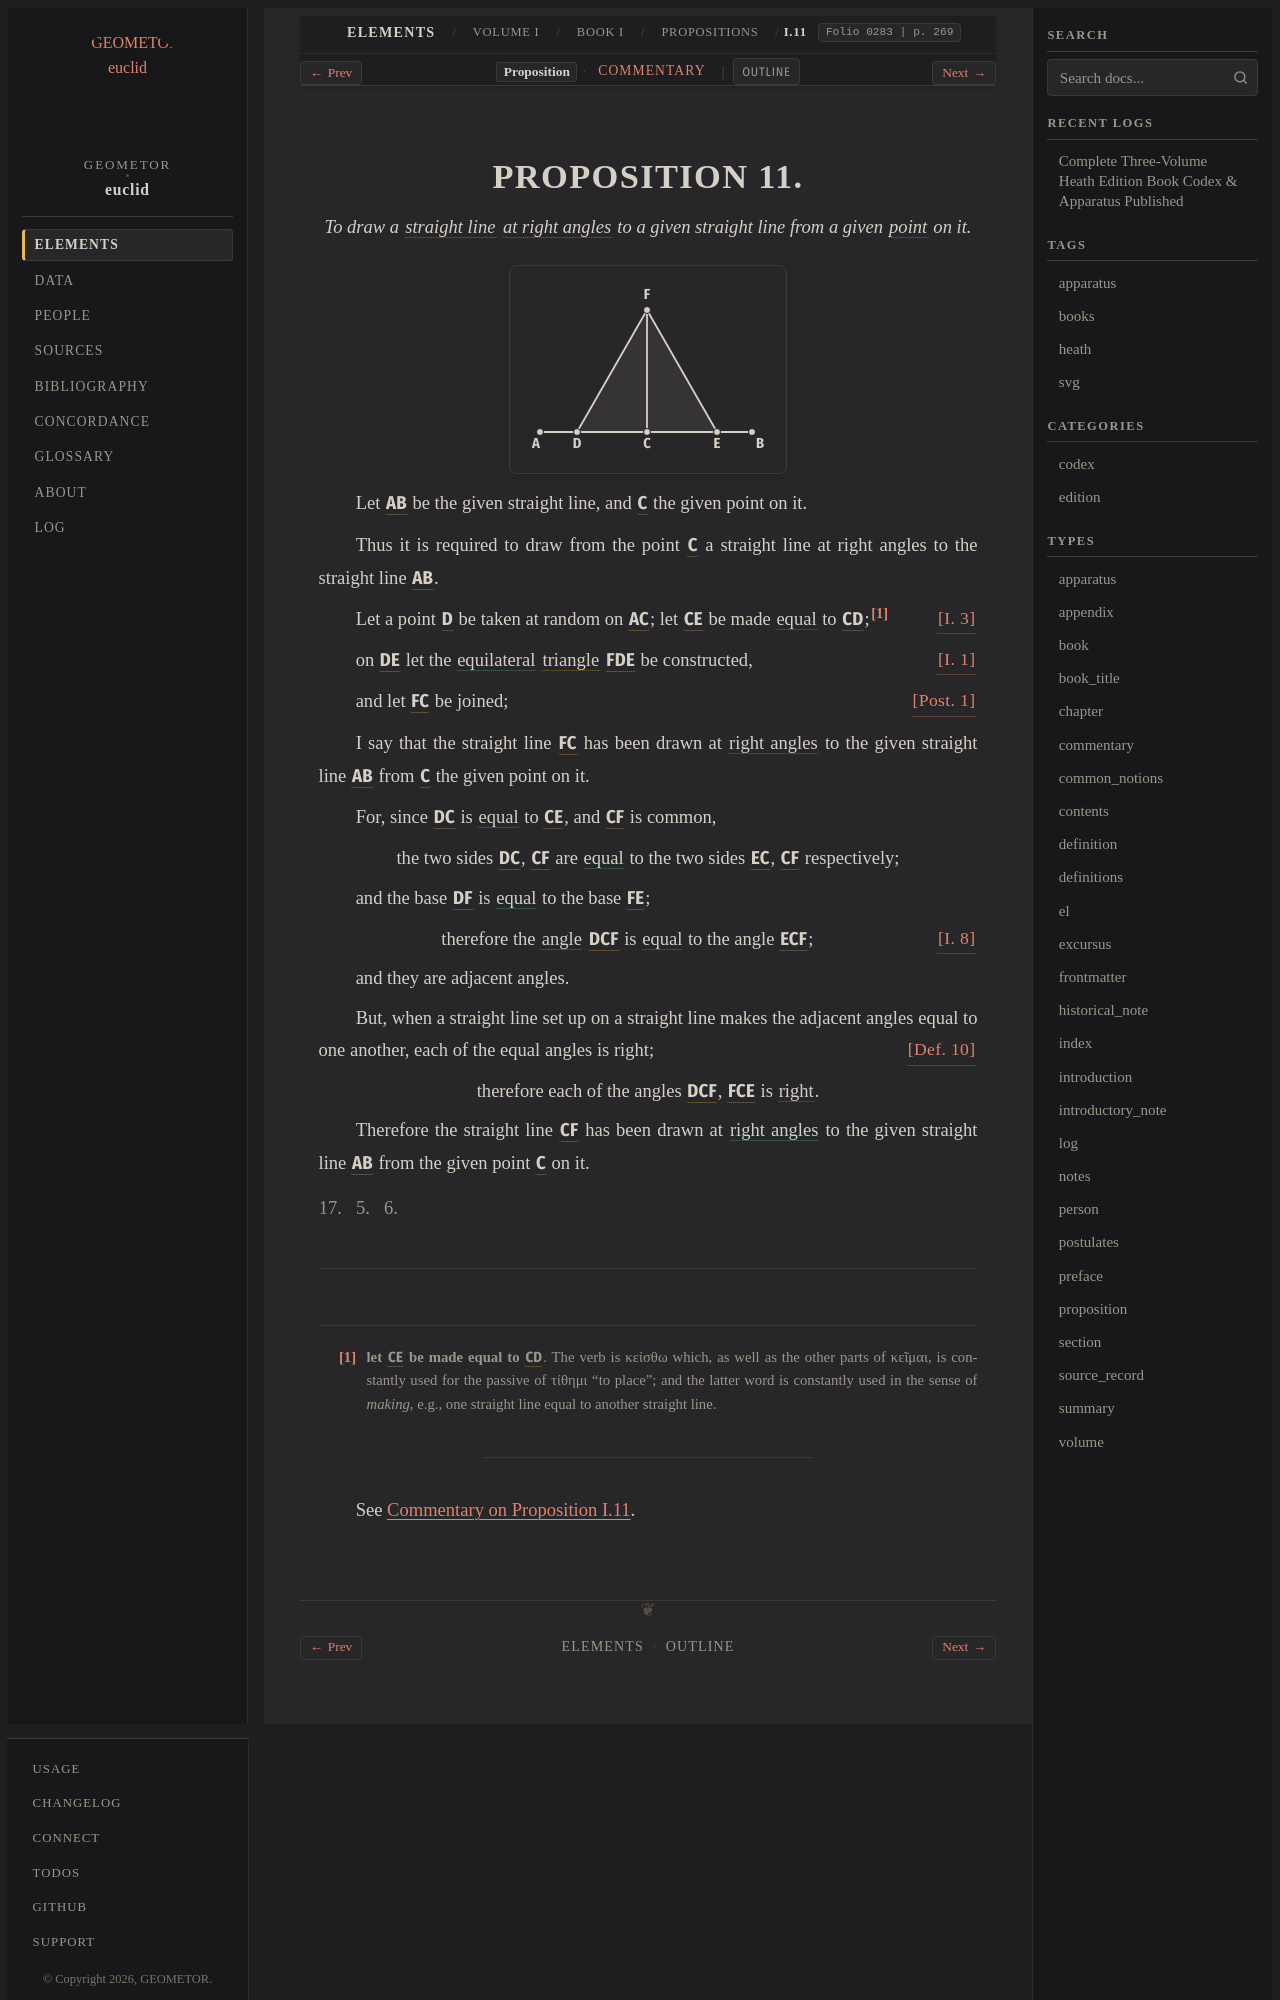

repository: geometor/euclid · page: heath/volume_I/book_i/propositions/11/index.html · generator: sphinx

:canonical_id: I.11
:volume: I
:book: I
:proposition: 11
:type: proposition
:title: Proposition I.11
:folios: 0283
:folio: 0283
:page: 269
:pages: 269
:dependencies: I.def.1, I.def.4, I.def.8, I.def.10, I.def.19, I.post.1, I.1, I.3, I.8

.. _I.11:

.. folio:: 0283
   :page: 269
